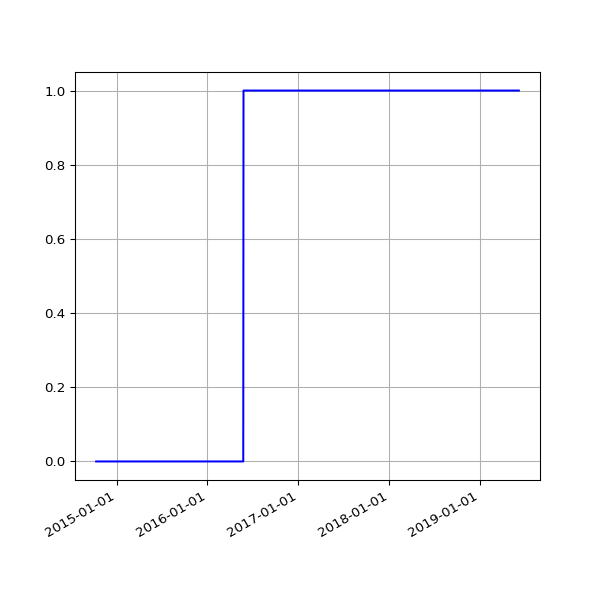

Data behind this chart, as committed beside it:
date, fail
2014-10-10 02:41:25 +0100, 
2014-10-11 02:51:31 +0100, 
2014-10-12 02:32:17 +0100, 
2014-10-13 02:35:14 +0100, 
2014-10-14 02:42:31 +0100, 
2014-10-15 03:01:00 +0100, 
2014-10-16 02:39:19 +0100, 
2014-10-17 02:44:57 +0100, 
2014-10-18 02:44:18 +0100, 
2014-10-19 02:35:20 +0100, 
2014-10-20 02:38:03 +0100, 
2014-10-21 02:39:54 +0100, 
2014-10-22 03:00:57 +0100, 
2014-10-23 02:37:10 +0100, 
2014-10-25 02:32:51 +0100, 
2014-10-26 01:30:24 +0000, 
2014-10-27 02:54:13 +0000, 
2014-10-28 02:35:31 +0000, 
2014-10-29 03:06:57 +0000, 
2014-10-30 02:47:36 +0000, 
2014-10-31 02:36:06 +0000, 
2014-11-01 02:28:50 +0000, 
2014-11-02 02:28:48 +0000, 
2014-11-03 02:32:02 +0000, 
2014-11-04 02:35:06 +0000, 
2014-11-05 02:49:43 +0000, 
2014-11-06 02:58:43 +0000, 
2014-11-07 02:45:22 +0000, 
2014-11-08 02:32:13 +0000, 
2014-11-09 02:29:46 +0000, 
2014-11-10 02:36:49 +0000, 
2014-11-11 02:39:57 +0000, 
2014-11-12 02:39:23 +0000, 
2014-11-13 02:43:39 +0000, 
2014-11-14 02:36:10 +0000, 
2014-11-15 02:30:19 +0000, 
2014-11-16 02:31:03 +0000, 
2014-11-17 02:44:07 +0000, 
2014-11-18 02:40:33 +0000, 
2014-11-19 02:46:01 +0000, 
2014-11-20 02:43:56 +0000, 
2014-11-21 02:34:50 +0000, 
2014-11-22 02:32:51 +0000, 
2014-11-23 02:36:45 +0000, 
2014-11-24 02:27:24 +0000, 
2014-11-25 02:39:42 +0000, 
2014-11-26 02:51:07 +0000, 
2014-11-27 02:37:04 +0000, 
2014-11-28 02:34:52 +0000, 
2014-11-29 02:30:27 +0000, 
2014-11-30 02:32:57 +0000, 
2014-12-01 03:23:50 +0000, 
2014-12-02 02:35:18 +0000, 
2014-12-03 02:37:48 +0000, 
2014-12-04 02:39:05 +0000, 
2014-12-05 02:39:00 +0000, 
2014-12-06 02:32:23 +0000, 
2014-12-07 02:28:06 +0000, 
2014-12-08 02:44:28 +0000, 
2014-12-09 02:39:34 +0000, 
... 1,122 more rows
